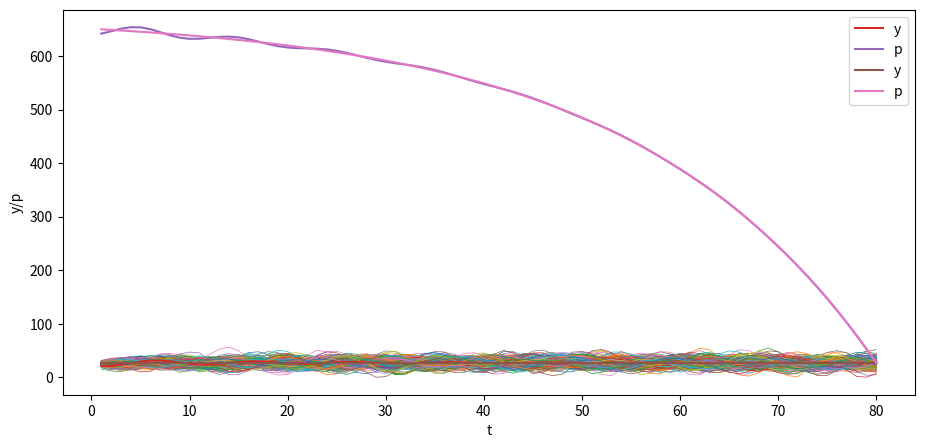

The matplotlib source for this figure:
import numpy as np
%matplotlib inline
import matplotlib.pyplot as plt
plt.rcParams["figure.figsize"] = (11, 5)  #set default figure size

T = 80

# parameters
𝛼0 = 10.0
𝛼1 = 1.53
𝛼2 = -.9

y_1 = 28. # y_{-1}
y0 = 24.

# construct A and b
A = np.zeros((T, T))

for i in range(T):
    A[i, i] = 1

    if i-1 >= 0:
        A[i, i-1] = -𝛼1

    if i-2 >= 0:
        A[i, i-2] = -𝛼2

b = np.ones(T) * 𝛼0
b[0] = 𝛼0 + 𝛼1 * y0 + 𝛼2 * y_1
b[1] = 𝛼0 + 𝛼2 * y0

A, b

A_inv = np.linalg.inv(A)

y = A_inv @ b

plt.plot(np.arange(T)+1, y)
plt.xlabel('t')
plt.ylabel('y')

plt.show()

y_1_steady = 𝛼0 / (1 - 𝛼1 - 𝛼2) # y_{-1}
y0_steady = 𝛼0 / (1 - 𝛼1 - 𝛼2)

b_steady = np.ones(T) * 𝛼0
b_steady[0] = 𝛼0 + 𝛼1 * y0_steady + 𝛼2 * y_1_steady
b_steady[1] = 𝛼0 + 𝛼2 * y0_steady

y_steady = A_inv @ b_steady

plt.plot(np.arange(T)+1, y_steady)
plt.xlabel('t')
plt.ylabel('y')

plt.show()

𝜎u = 2.

u = np.random.normal(0, 𝜎u, size=T)
y = A_inv @ (b + u)

plt.plot(np.arange(T)+1, y)
plt.xlabel('t')
plt.ylabel('y')

plt.show()

N = 100

for i in range(N):
    u = np.random.normal(0, 𝜎u, size=T)
    y = A_inv @ (b + u)
    plt.plot(np.arange(T)+1, y, lw=0.5)

plt.xlabel('t')
plt.ylabel('y')

plt.show()

N = 100

for i in range(N):
    u = np.random.normal(0, 𝜎u, size=T)
    y_steady = A_inv @ (b_steady + u)
    plt.plot(np.arange(T)+1, y_steady, lw=0.5)

plt.xlabel('t')
plt.ylabel('y')

plt.show()

𝛽 = .96

# construct B
B = np.zeros((T, T))

for i in range(T):
    B[i, i:] = 𝛽 ** np.arange(0, T-i)

B

𝜎u = 0.
u = np.random.normal(0, 𝜎u, size=T)
y = A_inv @ (b + u)
y_steady = A_inv @ (b_steady + u)

p = B @ y

plt.plot(np.arange(0, T)+1, y, label='y')
plt.plot(np.arange(0, T)+1, p, label='p')
plt.xlabel('t')
plt.ylabel('y/p')
plt.legend()

plt.show()

p_steady = B @ y_steady

plt.plot(np.arange(0, T)+1, y_steady, label='y')
plt.plot(np.arange(0, T)+1, p_steady, label='p')
plt.xlabel('t')
plt.ylabel('y/p')
plt.legend()

plt.show()